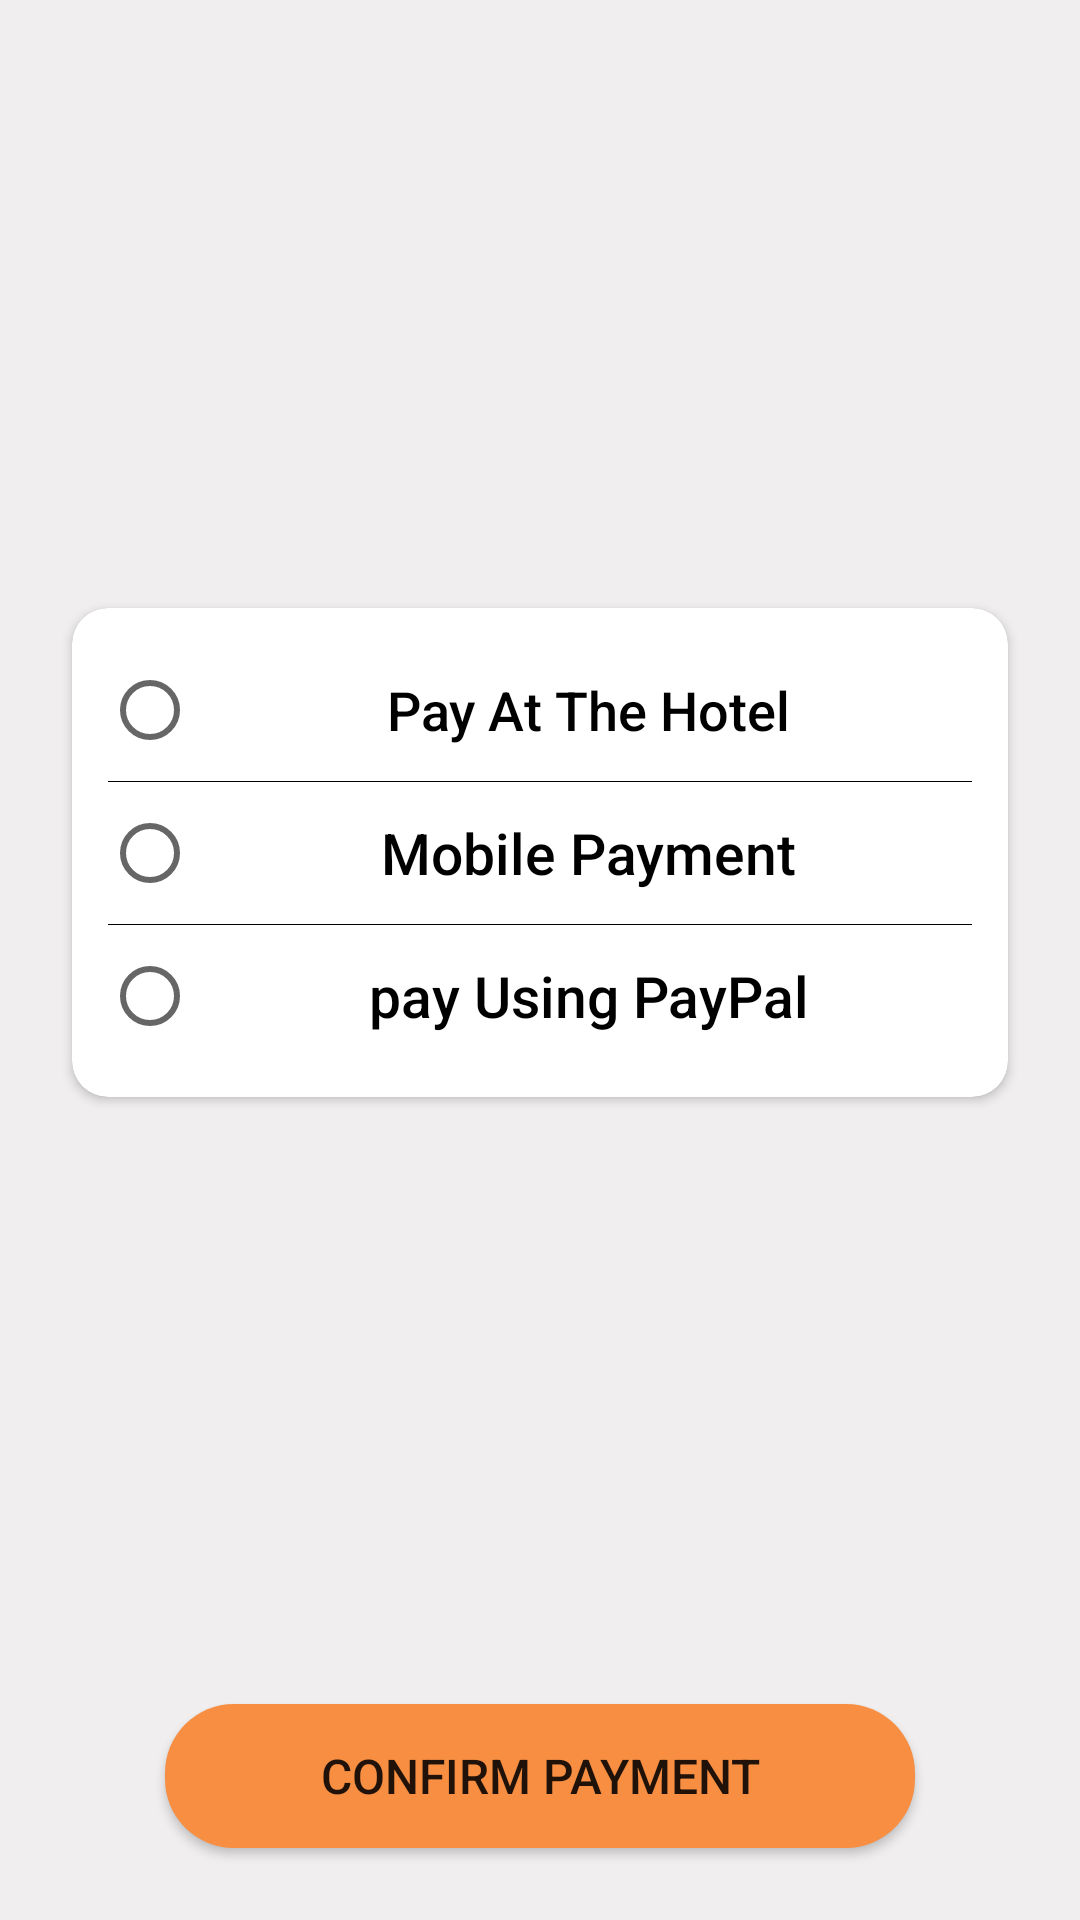

Write the Android layout XML for this screen, with the resource values it uses.
<!-- AndroidManifest.xml: application theme Theme.WedetMehed -->
<!-- res/layout/activity_choose_payemnt_method.xml -->
<?xml version="1.0" encoding="utf-8"?>
<androidx.constraintlayout.widget.ConstraintLayout xmlns:android="http://schemas.android.com/apk/res/android"
    xmlns:app="http://schemas.android.com/apk/res-auto"
    xmlns:tools="http://schemas.android.com/tools"
    android:layout_width="match_parent"
    android:layout_height="match_parent"
    android:background="#81E1DDDD"
    tools:context=".ChoosePayemntMethod">

    <androidx.cardview.widget.CardView
        android:id="@+id/cardView"
        android:layout_width="match_parent"
        android:layout_height="wrap_content"
        android:layout_marginStart="24dp"
        android:layout_marginEnd="24dp"
        app:cardCornerRadius="12dp"
        app:layout_constraintBottom_toTopOf="@+id/confirmpayment"
        app:layout_constraintEnd_toEndOf="parent"
        app:layout_constraintStart_toStartOf="parent"
        app:layout_constraintTop_toTopOf="parent">

        <LinearLayout
            android:layout_width="match_parent"
            android:layout_height="wrap_content"
            android:layout_margin="10dp"
            android:orientation="vertical">

            <RadioGroup
                android:id="@+id/radiogrouppay"
                android:layout_width="match_parent"
                android:layout_height="match_parent"
                android:divider="@color/black"
                android:dividerPadding="2dp"
                android:showDividers="middle|end">

                <RadioButton
                    android:id="@+id/payusingcash"
                    style="@android:style/Widget.CompoundButton.RadioButton"
                    android:layout_width="match_parent"
                    android:layout_height="wrap_content"
                    android:text="@string/pay_at_the_hotel"
                    android:textAlignment="center"
                    android:textAppearance="@style/TextAppearance.AppCompat.Body2"
                    android:textSize="18sp" />

                <RadioButton
                    android:id="@+id/payusingmobile"
                    style="@style/Widget.AppCompat.CompoundButton.RadioButton"
                    android:layout_width="match_parent"
                    android:layout_height="wrap_content"
                    android:text="@string/mobile_payment"
                    android:textAlignment="center"
                    android:textAppearance="@style/TextAppearance.AppCompat.Body2"
                    android:textSize="19sp" />

                <RadioButton
                    android:id="@+id/payusingpaypal"
                    style="@android:style/Widget.CompoundButton.RadioButton"
                    android:layout_width="match_parent"
                    android:layout_height="wrap_content"
                    android:text="@string/pay_using_paypal"
                    android:textAlignment="center"
                    android:textAppearance="@style/TextAppearance.AppCompat.Body2"
                    android:textSize="19sp" />
            </RadioGroup>
        </LinearLayout>
    </androidx.cardview.widget.CardView>

    <Button
        android:id="@+id/confirmpayment"
        android:layout_width="250dp"
        android:layout_height="wrap_content"
        android:layout_marginBottom="24dp"
        android:background="@drawable/button_background"
        android:text="@string/confirm_payment"
        android:textSize="16sp"
        app:layout_constraintBottom_toBottomOf="parent"
        app:layout_constraintEnd_toEndOf="parent"
        app:layout_constraintStart_toStartOf="parent" />
</androidx.constraintlayout.widget.ConstraintLayout>
<!-- resources referenced by this layout -->
<resources>
  <color name="black">#FF000000</color>
  <!-- drawable button_background (drawable) -->
  <?xml version="1.0" encoding="utf-8"?>
  <shape xmlns:android="http://schemas.android.com/apk/res/android">
  <solid android:color="#F78E41"/>
      <corners android:radius="23dp"/>
  </shape>
  <string name="confirm_payment">Confirm Payment</string>
  <string name="mobile_payment">Mobile Payment</string>
  <string name="pay_at_the_hotel">Pay At The Hotel</string>
  <string name="pay_using_paypal" translatable="false">pay Using PayPal</string>
  <style name="Theme.WedetMehed" parent="@style/Theme.MaterialComponents.DayNight.NoActionBar">
          
          <item name="colorPrimary">@color/purple_500</item>
          <item name="colorPrimaryVariant">@color/purple_700</item>
          <item name="colorOnPrimary">@color/white</item>
          
          <item name="colorSecondary">@color/teal_200</item>
          <item name="colorSecondaryVariant">@color/teal_700</item>
          <item name="colorOnSecondary">@color/black</item>
          
          <item name="android:statusBarColor" tools:targetApi="l">?attr/colorPrimaryVariant</item>
          
          <item name="materialCalendarStyle">@style/Widget.MaterialComponents.MaterialCalendar</item>
          <item name="materialCalendarFullscreenTheme">@style/ThemeOverlay.MaterialComponents.MaterialCalendar.Fullscreen</item>
          <item name="materialCalendarTheme">@style/ThemeOverlay.MaterialComponents.MaterialCalendar</item>
          <item name="android:windowFullscreen">true</item>
      </style>
  <color name="purple_500">#F78E41</color>
  <color name="purple_700">#FF3700B3</color>
  <color name="white">#FFFFFFFF</color>
  <color name="teal_200">#FF03DAC5</color>
  <color name="teal_700">#FF018786</color>
</resources>
